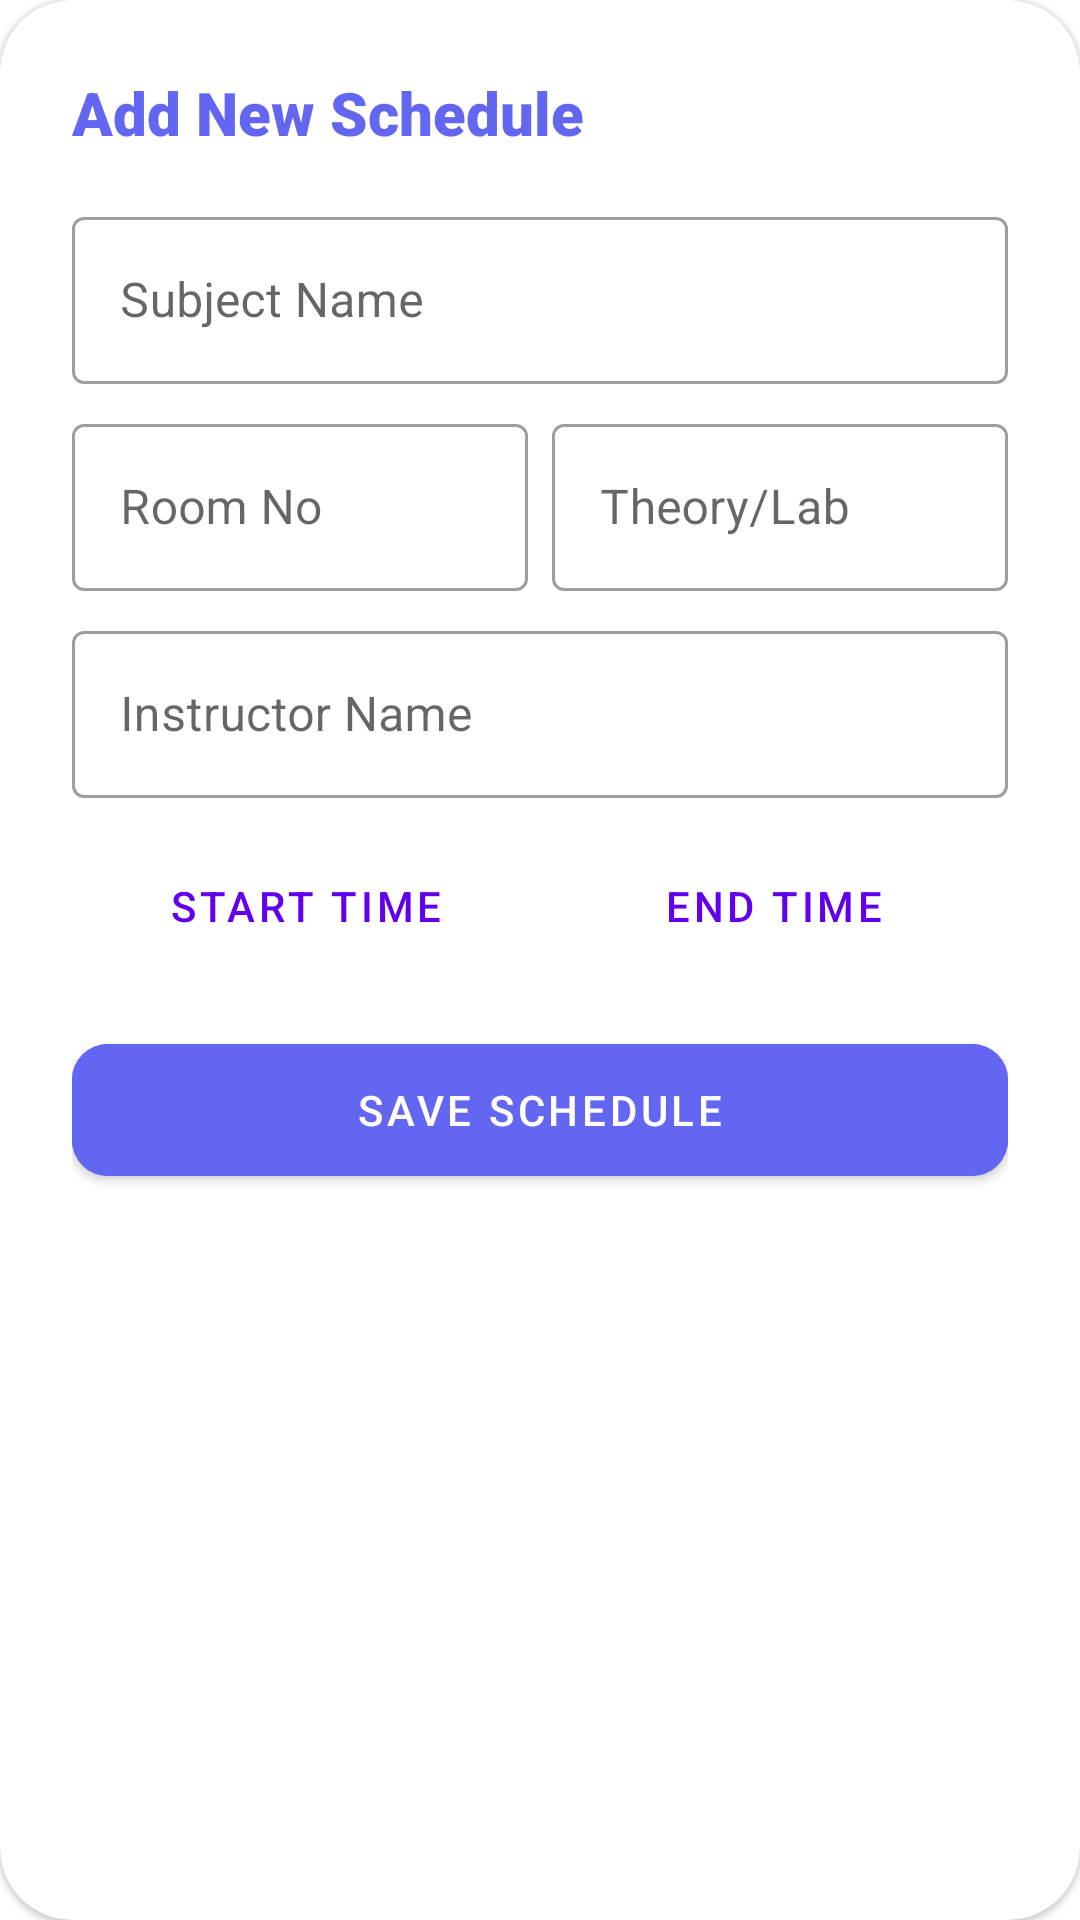

Produce the Android XML layout that renders to this screen, including the resource entries it uses.
<!-- AndroidManifest.xml: application theme Theme.StudentAssistantAppV1 -->
<!-- res/layout/dialog_add_routine.xml -->
<?xml version="1.0" encoding="utf-8"?>
<com.google.android.material.card.MaterialCardView
    xmlns:android="http://schemas.android.com/apk/res/android"
    xmlns:app="http://schemas.android.com/apk/res-auto"
    android:layout_width="match_parent"
    android:layout_height="wrap_content"
    app:cardCornerRadius="24dp">

    <LinearLayout
        android:layout_width="match_parent"
        android:layout_height="wrap_content"
        android:orientation="vertical"
        android:padding="24dp">

        <TextView
            android:layout_width="wrap_content"
            android:layout_height="wrap_content"
            android:text="Add New Schedule"
            android:textSize="20sp"
            android:fontFamily="sans-serif-black"
            android:textColor="#6366F1"/>

        <com.google.android.material.textfield.TextInputLayout
            android:layout_width="match_parent"
            android:layout_height="wrap_content"
            android:layout_marginTop="16dp"
            style="@style/Widget.MaterialComponents.TextInputLayout.OutlinedBox">
            <com.google.android.material.textfield.TextInputEditText
                android:id="@+id/etSubject"
                android:layout_width="match_parent"
                android:layout_height="wrap_content"
                android:hint="Subject Name"
                android:inputType="textCapWords"/>
        </com.google.android.material.textfield.TextInputLayout>

        <LinearLayout
            android:layout_width="match_parent"
            android:layout_height="wrap_content"
            android:orientation="horizontal"
            android:layout_marginTop="8dp"
            android:weightSum="2">

            <com.google.android.material.textfield.TextInputLayout
                android:layout_width="0dp"
                android:layout_height="wrap_content"
                android:layout_weight="1"
                android:layout_marginEnd="4dp"
                style="@style/Widget.MaterialComponents.TextInputLayout.OutlinedBox">
                <com.google.android.material.textfield.TextInputEditText
                    android:id="@+id/etRoom"
                    android:layout_width="match_parent"
                    android:layout_height="wrap_content"
                    android:hint="Room No"/>
            </com.google.android.material.textfield.TextInputLayout>

            <com.google.android.material.textfield.TextInputLayout
                android:layout_width="0dp"
                android:layout_height="wrap_content"
                android:layout_weight="1"
                android:layout_marginStart="4dp"
                style="@style/Widget.MaterialComponents.TextInputLayout.OutlinedBox">
                <com.google.android.material.textfield.TextInputEditText
                    android:id="@+id/etType"
                    android:layout_width="match_parent"
                    android:layout_height="wrap_content"
                    android:hint="Theory/Lab"/>
            </com.google.android.material.textfield.TextInputLayout>
        </LinearLayout>

        <com.google.android.material.textfield.TextInputLayout
            android:layout_width="match_parent"
            android:layout_height="wrap_content"
            android:layout_marginTop="8dp"
            style="@style/Widget.MaterialComponents.TextInputLayout.OutlinedBox">
            <com.google.android.material.textfield.TextInputEditText
                android:id="@+id/etTeacher"
                android:layout_width="match_parent"
                android:layout_height="wrap_content"
                android:hint="Instructor Name"/>
        </com.google.android.material.textfield.TextInputLayout>

        <LinearLayout
            android:layout_width="match_parent"
            android:layout_height="wrap_content"
            android:orientation="horizontal"
            android:layout_marginTop="12dp"
            android:weightSum="2">
            <Button android:id="@+id/btnStartTime" style="@style/Widget.MaterialComponents.Button.TextButton" android:layout_width="0dp" android:layout_height="wrap_content" android:layout_weight="1" android:text="Start Time"/>
            <Button android:id="@+id/btnEndTime" style="@style/Widget.MaterialComponents.Button.TextButton" android:layout_width="0dp" android:layout_height="wrap_content" android:layout_weight="1" android:text="End Time"/>
        </LinearLayout>

        <com.google.android.material.button.MaterialButton
            android:id="@+id/btnSaveRoutine"
            android:layout_width="match_parent"
            android:layout_height="56dp"
            android:layout_marginTop="16dp"
            android:text="Save Schedule"
            app:cornerRadius="12dp"
            android:backgroundTint="#6366F1"/>
    </LinearLayout>
</com.google.android.material.card.MaterialCardView>
<!-- resources referenced by this layout -->
<resources>
  <style name="Theme.StudentAssistantAppV1" parent="Theme.MaterialComponents.DayNight.NoActionBar">
      </style>
</resources>
